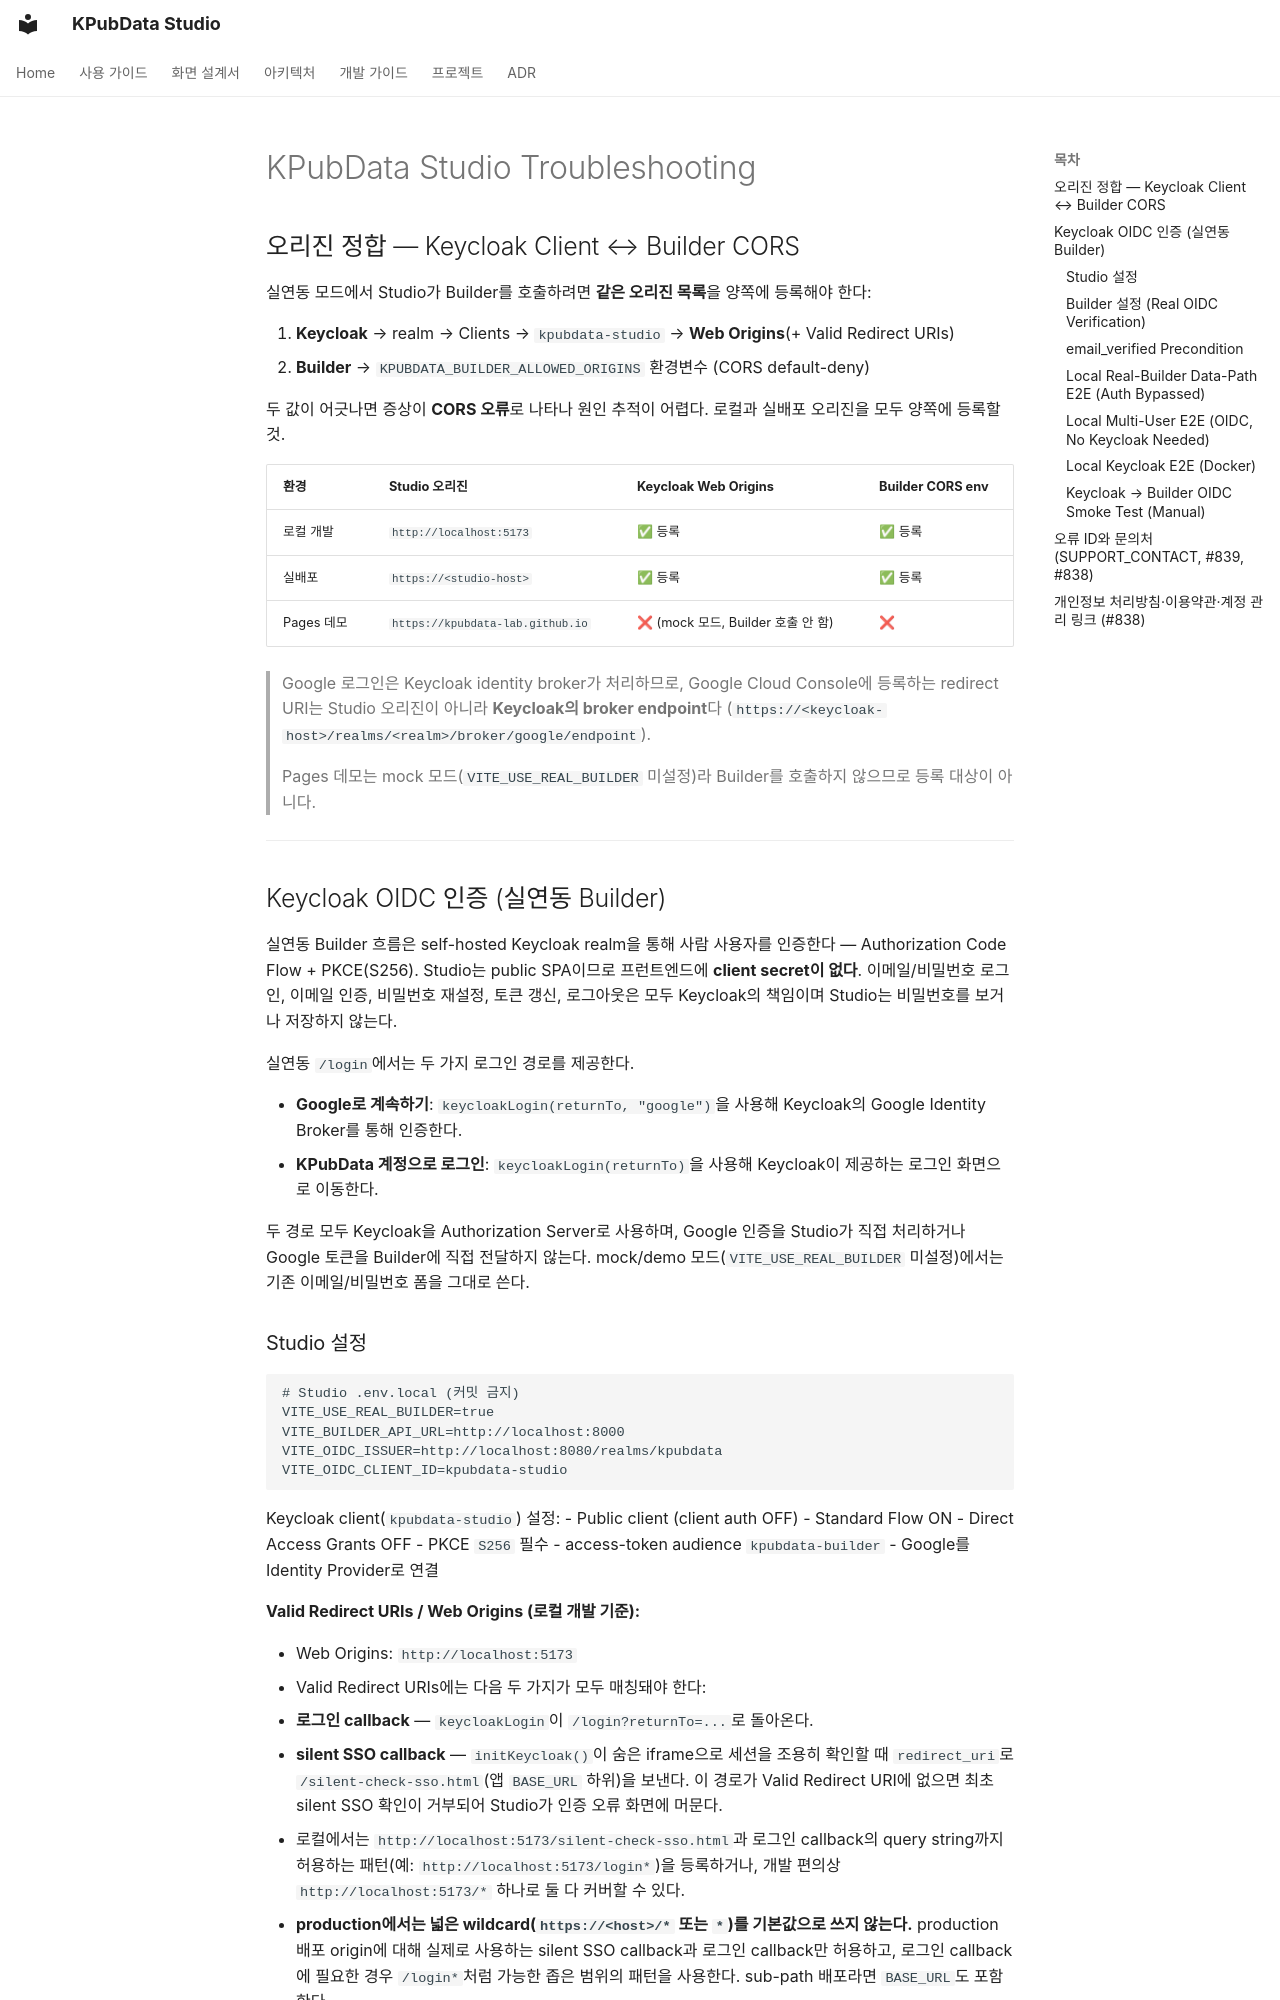

repository: kpubdata-lab/kpubdata-studio · page: troubleshooting/index.html · generator: mkdocs

# KPubData Studio Troubleshooting

## 오리진 정합 — Keycloak Client ↔ Builder CORS

실연동 모드에서 Studio가 Builder를 호출하려면 **같은 오리진 목록**을 양쪽에 등록해야 한다:

1. **Keycloak** → realm → Clients → `kpubdata-studio` → **Web Origins**(+ Valid Redirect URIs)
2. **Builder** → `KPUBDATA_BUILDER_ALLOWED_ORIGINS` 환경변수 (CORS default-deny)

두 값이 어긋나면 증상이 **CORS 오류**로 나타나 원인 추적이 어렵다. 로컬과 실배포 오리진을 모두 양쪽에 등록할 것.

| 환경 | Studio 오리진 | Keycloak Web Origins | Builder CORS env |
| :--- | :--- | :--- | :--- |
| 로컬 개발 | `http://localhost:5173` | ✅ 등록 | ✅ 등록 |
| 실배포 | `https://<studio-host>` | ✅ 등록 | ✅ 등록 |
| Pages 데모 | `https://kpubdata-lab.github.io` | ❌ (mock 모드, Builder 호출 안 함) | ❌ |

> Google 로그인은 Keycloak identity broker가 처리하므로, Google Cloud Console에 등록하는 redirect URI는 Studio 오리진이 아니라 **Keycloak의 broker endpoint**다 (`https://<keycloak-host>/realms/<realm>/broker/google/endpoint`).

> Pages 데모는 mock 모드(`VITE_USE_REAL_BUILDER` 미설정)라 Builder를 호출하지 않으므로 등록 대상이 아니다.

---

## Keycloak OIDC 인증 (실연동 Builder)

실연동 Builder 흐름은 self-hosted Keycloak realm을 통해 사람 사용자를 인증한다 — Authorization Code Flow + PKCE(S256). Studio는 public SPA이므로 프런트엔드에 **client secret이 없다**. 이메일/비밀번호 로그인, 이메일 인증, 비밀번호 재설정, 토큰 갱신, 로그아웃은 모두 Keycloak의 책임이며 Studio는 비밀번호를 보거나 저장하지 않는다.

실연동 `/login`에서는 두 가지 로그인 경로를 제공한다.

- **Google로 계속하기**: `keycloakLogin(returnTo, "google")`을 사용해 Keycloak의 Google Identity Broker를 통해 인증한다.
- **KPubData 계정으로 로그인**: `keycloakLogin(returnTo)`을 사용해 Keycloak이 제공하는 로그인 화면으로 이동한다.

두 경로 모두 Keycloak을 Authorization Server로 사용하며, Google 인증을 Studio가 직접 처리하거나 Google 토큰을 Builder에 직접 전달하지 않는다.
mock/demo 모드(`VITE_USE_REAL_BUILDER` 미설정)에서는 기존 이메일/비밀번호 폼을 그대로 쓴다.

### Studio 설정

```dotenv
# Studio .env.local (커밋 금지)
VITE_USE_REAL_BUILDER=true
VITE_BUILDER_API_URL=http://localhost:8000
VITE_OIDC_ISSUER=http://localhost:8080/realms/kpubdata
VITE_OIDC_CLIENT_ID=kpubdata-studio
```

Keycloak client(`kpubdata-studio`) 설정:
- Public client (client auth OFF)
- Standard Flow ON
- Direct Access Grants OFF
- PKCE `S256` 필수
- access-token audience `kpubdata-builder`
- Google를 Identity Provider로 연결

**Valid Redirect URIs / Web Origins (로컬 개발 기준):**

- Web Origins: `http://localhost:5173`
- Valid Redirect URIs에는 다음 두 가지가 모두 매칭돼야 한다:
  - **로그인 callback** — `keycloakLogin`이 `/login?returnTo=...`로 돌아온다.
  - **silent SSO callback** — `initKeycloak()`이 숨은 iframe으로 세션을 조용히 확인할 때 `redirect_uri`로 `/silent-check-sso.html`(앱 `BASE_URL` 하위)을 보낸다. 이 경로가 Valid Redirect URI에 없으면 최초 silent SSO 확인이 거부되어 Studio가 인증 오류 화면에 머문다.
- 로컬에서는 `http://localhost:5173/silent-check-sso.html`과 로그인 callback의 query string까지 허용하는 패턴(예: `http://localhost:5173/login*`)을 등록하거나, 개발 편의상 `http://localhost:5173/*` 하나로 둘 다 커버할 수 있다.
- **production에서는 넓은 wildcard(`https://<host>/*` 또는 `*`)를 기본값으로 쓰지 않는다.** production 배포 origin에 대해 실제로 사용하는 silent SSO callback과 로그인 callback만 허용하고, 로그인 callback에 필요한 경우 `/login*`처럼 가능한 좁은 범위의 패턴을 사용한다. sub-path 배포라면 `BASE_URL`도 포함한다.

- `VITE_OIDC_ISSUER`는 전체 issuer URL(`.../realms/<realm>`)이다. Studio가 여기서 Keycloak base URL과 realm을 파생한다. issuer/client id가 없거나 형식이 잘못되면 화면에 보이는 오류로 fail-closed된다 — Studio는 사용자가 인증됐다고 가정하지 않는다.
- access token은 `keycloak-js`의 메모리 세션에만 존재한다. Studio는 공유 Builder 요청 경계에서 `Authorization: Bearer <token>`을 붙이고 만료 임박 토큰을 그 자리에서 갱신한다. `localStorage`/`sessionStorage`나 로그에는 아무것도 쓰지 않는다.
- Builder의 기존 `X-API-Key` 경로는 영향받지 않는다.
